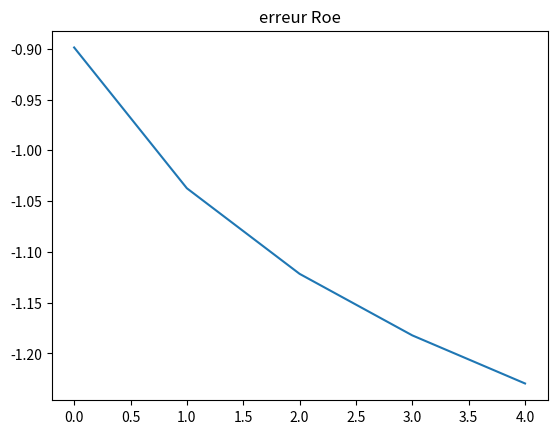

The matplotlib source for this figure:

import numpy as np
import matplotlib.pyplot as plt
from matplotlib import cm


# Paramètres de la simulation
#
# Physiques
#
#  a,b = vitesses d'onde
#  xmin,ymin, lx_dom, ly_dom : définissent le domaine de calcul
#
# Numériques
#
# imax, jmax : Nombre de cellules de calcul
# cfl : nombre CFL
# itermax : Nombre d'itérations a effectuer
# freq_ech : Fréquence des sorties graphiques
#
# Vitesse d'onde
a = 0
b = 1

# Abscisse minimale
xmin=0
# Ordonnée minimale
ymin=0

# Longueur du domaine suivant x
l_dom_x=1.0
# Longueur du domaine suivant y
l_dom_y=1.0



# Nombre CFL
cfl=0.5

# Choix de l'initialisation
# iinlet=0 (créneau)
iinlet=0
# Choix du schéma
# 1 (schéma CIR ou de Roe)  2 (LW)
ischema=1

# Fréquence des sorties
freq_ech=1



#Fonctions

def f1_phys(rho):
    return a*rho

def f2_phys(rho):
    return b*rho

def a1_phys(rho):
    return a

def a2_phys(rho):
    return b

def q1_num(rhol,rhor):
    if ischema == 1:
        return abs(a)
    elif ischema ==2:
        return a*dt

def q2_num(rhol,rhor):
    if ischema == 1:
        return abs(b)
    elif ischema == 2:
        return b*dt

def rho_inlet(x):
    #if iinlet == 0:
    #   if x > 0.2 and x < 0.5:
    #        return 1
    #    else:
    #        return 0
    return np.exp(-50*((x-0.5)**2))




def rho_ex(x,y):
    return rho_inlet(x-(a/b)*y)

list_norm_err = []

for imax in range(10,60,10) :
    # Nombre de cellules
    jmax = imax
    
    #dx et dy
    
    dx = l_dom_x / (imax-1)
    dy = l_dom_y / (jmax-1)
    
    #Affichage
    #print('Nb cellules suivant x : ' +str(imax))
    #print('Nb cellules suivant y : ' + str(jmax))
    #print('Abscisse minimale : ' + str(xmin))
    #print('Ordonnée minimale : ' +str(ymin))
    #print('Abscisse maximale : ' + str(xmin+l_dom_x,))
    #print('Ordonnée maximale : ' +str(ymin+l_dom_y))
    #print("Pas d'espace suivant x : "+str(dx))
    #print("Pas d'espace suivant y : "+str(dy))
    #print('Nombre CFL : '+str(cfl))
    #print('Fréquence des sorties : '+str(freq_ech))
    
    #Création de x et y et de rho et rhoex
    
    x = [xmin + (i-1)*dx for i in range(1,imax+1)]
    y = [ymin + (j-1)*dy for j in range(1,jmax+1)]
    
    rho = [[0 for j in range(1,jmax+1)] for i in range(1,imax+1)]
    for i in range(1,imax+1):
        for j in range(1,jmax+1):
            rho[i-1][j-1]=0
    rhoex = [[0 for j in range(1,jmax+1)] for i in range(1,imax+1)]
    for i in range(1,imax):
        for j in range(1,jmax):
            rhoex[i-1][j-1]=rho_ex(x[i-1],y[j-1])
            
    
    rhoold = [[0 for j in range(jmax)] for i in range(imax)]
    
    print('La simulation démarre. imax = ' + str(imax))
    
    
    #Conditions aux limites
    
    #    Conditions d'entrée
    
    for i in range(1,imax+1):
        rho[i-1][0]=rho_inlet(x[i-1])
    for j in range(1,jmax+1):
        rho[0][j-1]=rho_inlet(x[0])
    
    #    Conditions de sortie
    
    for i in range(1,imax+1):
        rho[i-1][jmax-1]=rho[i-1][jmax-1-1]
    for j in range(1,jmax+1):
        rho[imax-1][j-1]=rho[imax-1-1][j-1]
    
    #Boucle Principale
    
    #init
    
    norm_res = 1
    iteration = 0
    
    
    #Fonctions de calcul de a1max et a2max
    
    def c_a1max(crho):
        eps = 1E-6
        L = [abs(a1_phys(k)) for k in crho]
        return max(max(L), eps)
    
    def c_a2max(crho):
        eps = 1E-6
        L = [abs(a2_phys(k)) for k in crho]
        return max(max(L), eps)
    
    #On décremente i et j de 1
    #Fonction calcul flux num
    
    def c_flux_num(crho):
        if ischema == 1:
            q1 = [[0 for j in range(1,jmax-1+1)] for i in range(1,imax-1+1)]
            cf1num = [[0 for j in range(1,jmax-1+1)] for i in range(1,imax-1+1)]
            for i in range(1,imax-1+1):
                i = i-1
                for j in range(2,jmax-1+1):
                    j = j-1
                    q1[i][j] = q1_num(crho[i][j], crho[i+1][j])
                    cf1num[i][j] = 0.5*(f1_phys(crho[i][j])+f1_phys(crho[i+1][j]))-0.5*q1[i][j]*(crho[i+1][j]-crho[i][j])
    
            q2 = [[0 for j in range(1,jmax-1+1)] for i in range(1,imax-1+1)]
            cf2num = [[0 for j in range(1,jmax-1+1)] for i in range(1,imax-1+1)]
            for i in range(2,imax-1+1):
                i = i-1
                for j in range(1,jmax-1+1):
                    j = j-1
                    q2[i][j] = q2_num(crho[i][j],crho[i][j+1])
                    cf2num[i][j] = 0.5*(f2_phys(crho[i][j])+f2_phys(crho[i][j+1]))-0.5*q2[i][j]*(crho[i][j+1]-crho[i][j])
    
            return cf1num,cf2num
    
        elif ischema == 2:
            q1 = [[0 for j in range(1,jmax-1+1)] for i in range(1,imax-1+1)]
            cf1num = [[0 for j in range(1,jmax-1+1)] for i in range(1,imax-1+1)]
            for i in range(1,imax-1+1):
                i = i-1
                for j in range(2,jmax-1+1):
                    j = j-1
                    q1[i][j] = q1_num(crho[i][j], crho[i+1][j])
                    res1 = (f1_phys(crho[i+1][j])-f1_phys(crho[i][j]))/dx + 0.25*(f2_phys(crho[i][j+1]+f2_phys(crho[i+1][j+1])-f2_phys(crho[i][j-1])-f2_phys(crho[i+1][j-1])))/dy
                    cf1num[i][j] = 0.5*(f1_phys(crho[i][j])+f1_phys(crho[i+1][j]))-0.5*q1[i][j]*res1
            q2 = [[0 for j in range(1,jmax-1+1)] for i in range(1,imax-1+1)]
            cf2num = [[0 for j in range(1,jmax-1+1)] for i in range(1,imax-1+1)]
            for i in range(2,imax-1+1):
                i = i-1
                for j in range(1,jmax-1+1):
                    j = j-1
                    q2[i][j] = q2_num(crho[i][j],crho[i][j+1])
                    res2 = (f2_phys(crho[i][j+1])-f2_phys(crho[i][j]))/dy + 0.25*(f1_phys(crho[i+1][j])+f1_phys(crho[i+1][j+1])-f1_phys(crho[i-1][j])-f1_phys(crho[i-1][j+1]))/dx
                    cf2num[i][j] = 0.5*(f2_phys(crho[i][j])+f2_phys(crho[i][j+1]))-0.5*q2[i][j]*res2
    
            return cf1num,cf2num
    
    
    #boucle
    
    while norm_res > 1E-16:
    
        #pas de temps
        a1max = c_a1max(rho)
        a2max = c_a2max(rho)
    
        dt = cfl*min(dx/a1max,dy/a2max)
    
        #flux num
    
        f1num,f2num = c_flux_num(rho)
    
    
    
        for i in range(imax):
            for j in range(jmax):
                rhoold[i][j] = rho[i][j]
    
        for i in range(2,imax-1+1):
            i = i-1
            for j in range(2,jmax-1+1):
                j = j-1
                rho[i][j] = rho[i][j] - (dt/dx)*(f1num[i][j]-f1num[i-1][j])-(dt/dy)*(f2num[i][j]-f2num[i][j-1])
            #print("aa " + str(i) + "kkk " + str(imax))
        #Conditions aux limites
    
        #    conditions d'entrée
    
        for i in range(1,imax+1):
            rho[i-1][0]=rho_inlet(x[i-1])
        for j in range(1,jmax+1):
            rho[0][j-1]=rho_inlet(x[0])
    
        #    conditions de sortie
    
        for i in range(1,imax+1):
            rho[i-1][jmax-1]=rho[i-1][jmax-1-1]
        for j in range(1,jmax+1):
            rho[imax-1][j-1]=rho[imax-1-1][j-1]
    
        iteration += 1
    
        #calcul norm
    
        norm_res = 0
        for i in range(1,imax+1):
            i = i-1
            for j in range(1,jmax+1):
                j = j-1
                norm_res += (rho[i][j]-rhoold[i][j])**2
        norm_res = np.sqrt(norm_res/(imax*jmax))
    
        norm_err = 0
        for i in range(2,imax):
            for j in range(2,jmax):
                norm_err += (rho[i][j]-rhoex[i][j])**2
        norm_err = np.sqrt(norm_err/(imax*jmax))
        
    list_norm_err.append(np.log10(norm_err))
    
plt.plot(list_norm_err)
plt.title('erreur Roe')

#X , Y = np.meshgrid(y,x)
#fig = plt.figure()
#ax = fig.add_subplot(111,projection='3d')
#ax.contour3D(X,Y,rho, 50, cmap=cm.coolwarm)
#ax.contour3D(X,Y,rhoex, 50)
#plt.show()
#fig.savefig('demo.png', bbox_inches='tight')


#plt.plot(list(range(len(rhoex))), rhoex)



